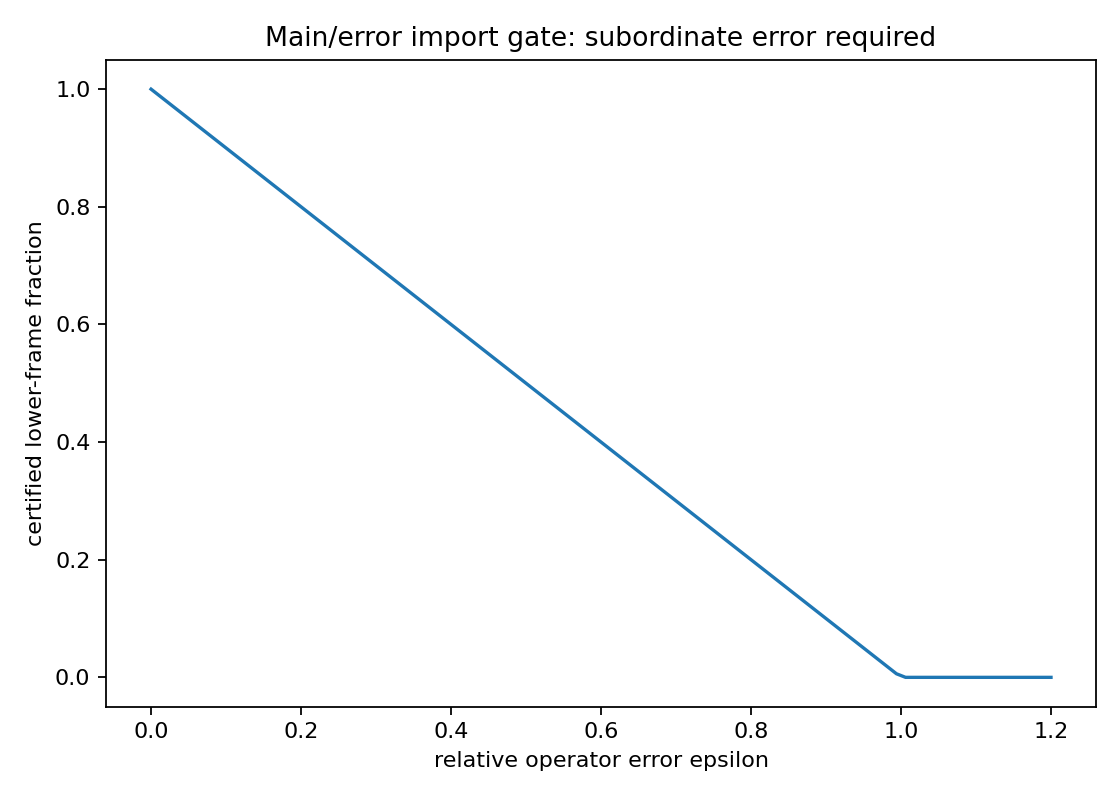

The file beside this chart, header and first rows:
epsilon, main_c0_logq, error_fraction, certified_gamma_over_logq
0.0, 1, 0.0, 1.0
0.025, 1, 0.025, 0.975
0.05, 1, 0.05, 0.95
0.075, 1, 0.075, 0.925
0.1, 1, 0.1, 0.9
0.125, 1, 0.125, 0.875
0.15, 1, 0.15, 0.85
0.175, 1, 0.175, 0.825
0.2, 1, 0.2, 0.8
0.225, 1, 0.225, 0.775
0.25, 1, 0.25, 0.75
0.275, 1, 0.275, 0.725
0.3, 1, 0.3, 0.7
0.325, 1, 0.325, 0.675
0.35, 1, 0.35, 0.65
0.375, 1, 0.375, 0.625
0.4, 1, 0.4, 0.6
0.425, 1, 0.425, 0.575
0.45, 1, 0.45, 0.55
0.475, 1, 0.475, 0.525
0.5, 1, 0.5, 0.5
0.525, 1, 0.525, 0.475
0.55, 1, 0.55, 0.45
0.575, 1, 0.575, 0.425
0.6, 1, 0.6, 0.4
0.625, 1, 0.625, 0.375
0.65, 1, 0.65, 0.35
0.675, 1, 0.675, 0.325
0.7, 1, 0.7, 0.3
0.725, 1, 0.725, 0.275
0.75, 1, 0.75, 0.25
0.775, 1, 0.775, 0.225
0.8, 1, 0.8, 0.2
0.825, 1, 0.825, 0.175
0.85, 1, 0.85, 0.15
0.875, 1, 0.875, 0.125
0.9, 1, 0.9, 0.1
0.925, 1, 0.925, 0.075
0.95, 1, 0.95, 0.05
0.975, 1, 0.975, 0.025
1, 1, 1, 1.1102230246251565e-16
1.025, 1, 1.025, 0
1.05, 1, 1.05, 0
1.075, 1, 1.075, 0
1.1, 1, 1.1, 0
1.125, 1, 1.125, 0
1.15, 1, 1.15, 0
1.175, 1, 1.175, 0
1.2, 1, 1.2, 0
